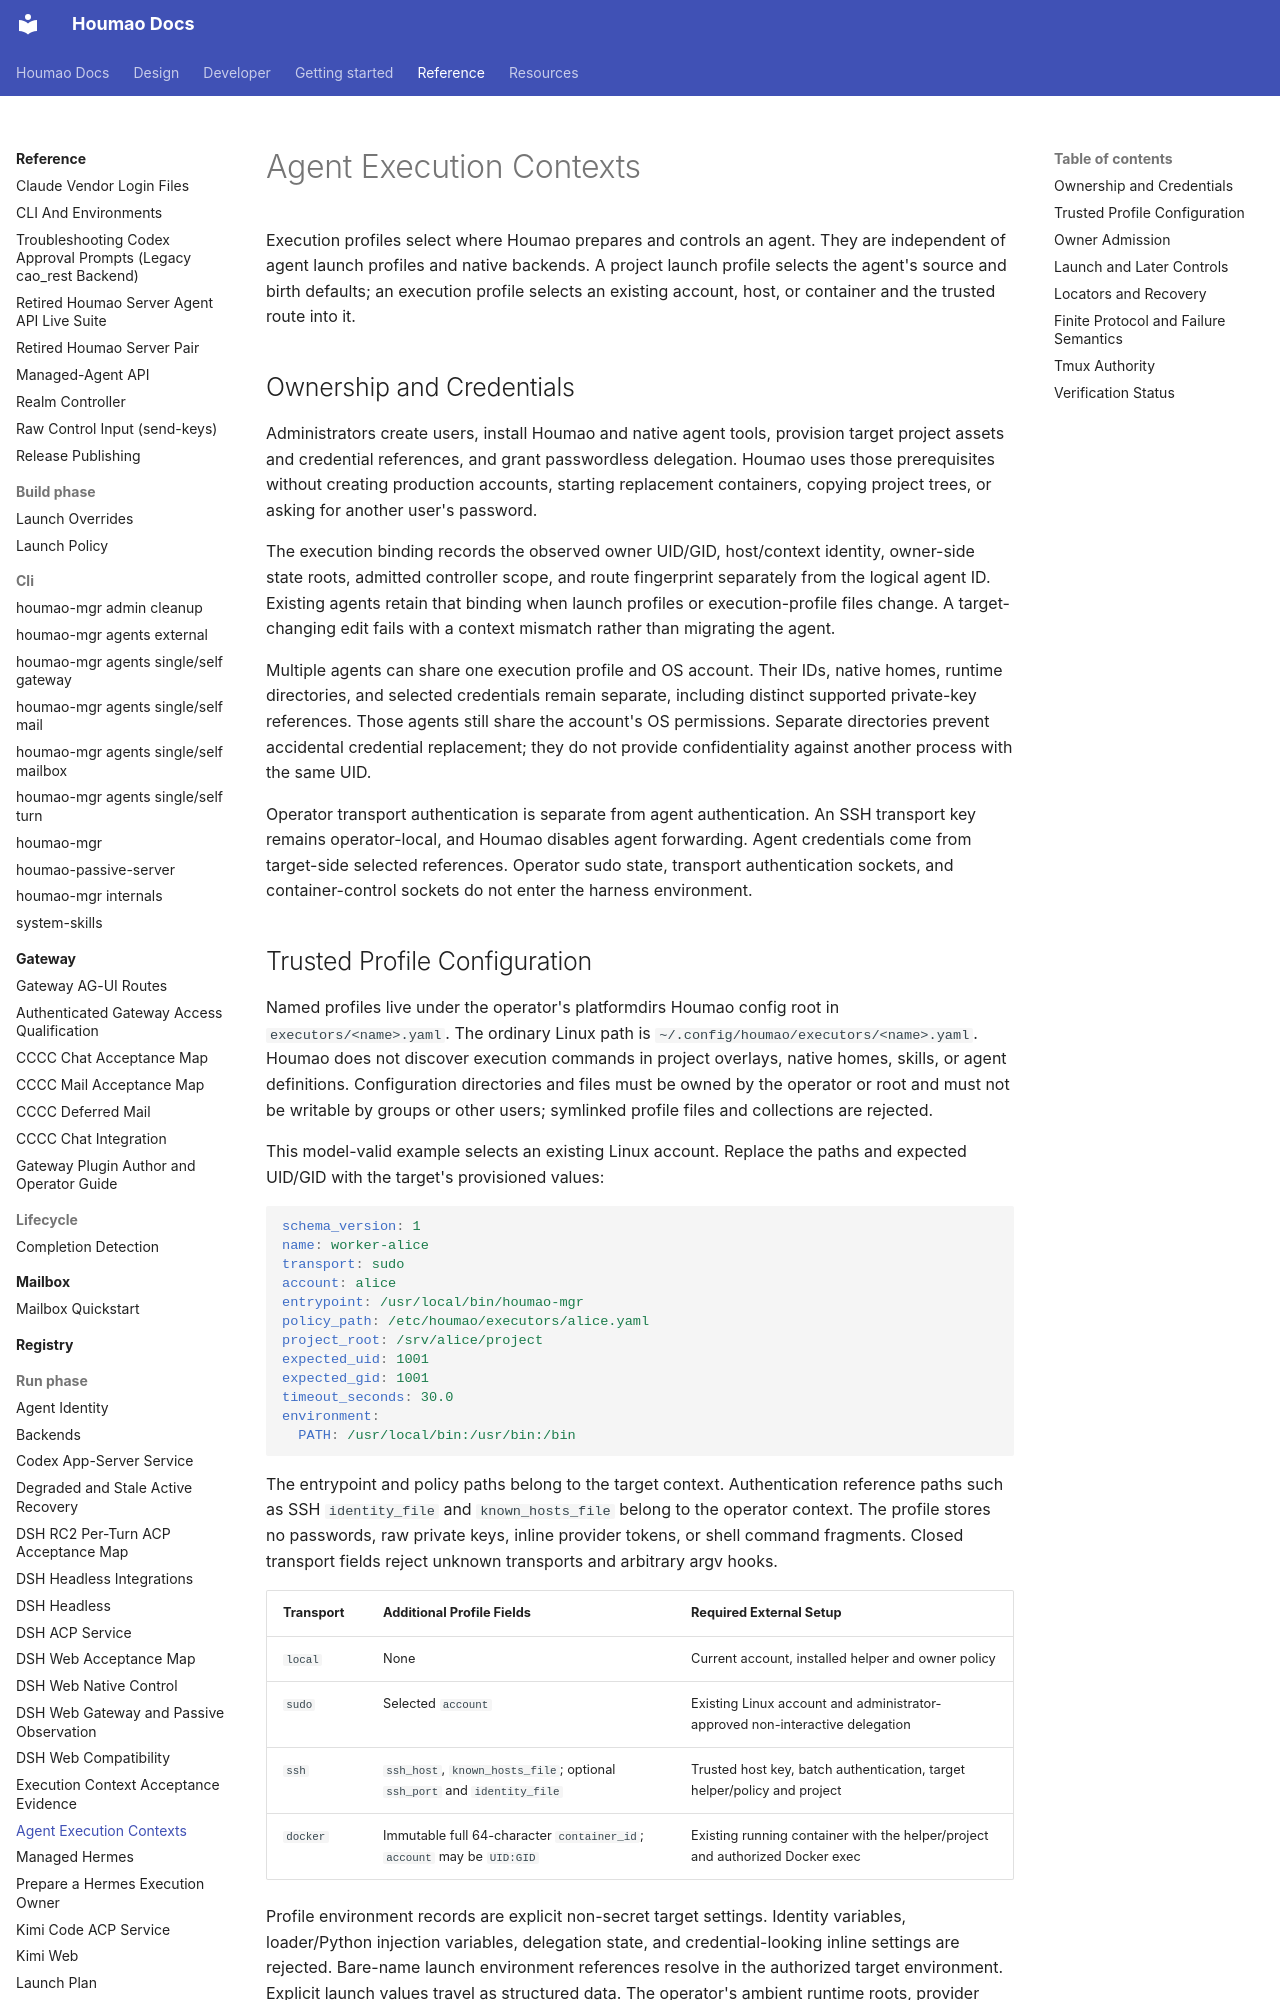

repository: igamenovoer/houmao · page: reference/run-phase/execution-contexts/index.html · generator: mkdocs

# Agent Execution Contexts

Execution profiles select where Houmao prepares and controls an agent. They are independent of agent launch profiles and native backends. A project launch profile selects the agent's source and birth defaults; an execution profile selects an existing account, host, or container and the trusted route into it.

## Ownership and Credentials

Administrators create users, install Houmao and native agent tools, provision target project assets and credential references, and grant passwordless delegation. Houmao uses those prerequisites without creating production accounts, starting replacement containers, copying project trees, or asking for another user's password.

The execution binding records the observed owner UID/GID, host/context identity, owner-side state roots, admitted controller scope, and route fingerprint separately from the logical agent ID. Existing agents retain that binding when launch profiles or execution-profile files change. A target-changing edit fails with a context mismatch rather than migrating the agent.

Multiple agents can share one execution profile and OS account. Their IDs, native homes, runtime directories, and selected credentials remain separate, including distinct supported private-key references. Those agents still share the account's OS permissions. Separate directories prevent accidental credential replacement; they do not provide confidentiality against another process with the same UID.

Operator transport authentication is separate from agent authentication. An SSH transport key remains operator-local, and Houmao disables agent forwarding. Agent credentials come from target-side selected references. Operator sudo state, transport authentication sockets, and container-control sockets do not enter the harness environment.

## Trusted Profile Configuration

Named profiles live under the operator's platformdirs Houmao config root in `executors/<name>.yaml`. The ordinary Linux path is `~/.config/houmao/executors/<name>.yaml`. Houmao does not discover execution commands in project overlays, native homes, skills, or agent definitions. Configuration directories and files must be owned by the operator or root and must not be writable by groups or other users; symlinked profile files and collections are rejected.

This model-valid example selects an existing Linux account. Replace the paths and expected UID/GID with the target's provisioned values:

```yaml
schema_version: 1
name: worker-alice
transport: sudo
account: alice
entrypoint: /usr/local/bin/houmao-mgr
policy_path: /etc/houmao/executors/alice.yaml
project_root: /srv/alice/project
expected_uid: 1001
expected_gid: 1001
timeout_seconds: 30.0
environment:
  PATH: /usr/local/bin:/usr/bin:/bin
```

The entrypoint and policy paths belong to the target context. Authentication reference paths such as SSH `identity_file` and `known_hosts_file` belong to the operator context. The profile stores no passwords, raw private keys, inline provider tokens, or shell command fragments. Closed transport fields reject unknown transports and arbitrary argv hooks.

| Transport | Additional Profile Fields | Required External Setup |
| --- | --- | --- |
| `local` | None | Current account, installed helper and owner policy |
| `sudo` | Selected `account` | Existing Linux account and administrator-approved non-interactive delegation |
| `ssh` | `ssh_host`, `known_hosts_file`; optional `ssh_port` and `identity_file` | Trusted host key, batch authentication, target helper/policy and project |
| `docker` | Immutable full 64-character `container_id`; `account` may be `UID:GID` | Existing running container with the helper/project and authorized Docker exec |

Profile environment records are explicit non-secret target settings. Identity variables, loader/Python injection variables, delegation state, and credential-looking inline settings are rejected. Bare-name launch environment references resolve in the authorized target environment. Explicit launch values travel as structured data. The operator's ambient runtime roots, provider credentials, HOME, TMUX, and TMUX_PANE are not copied into delegated launches.
